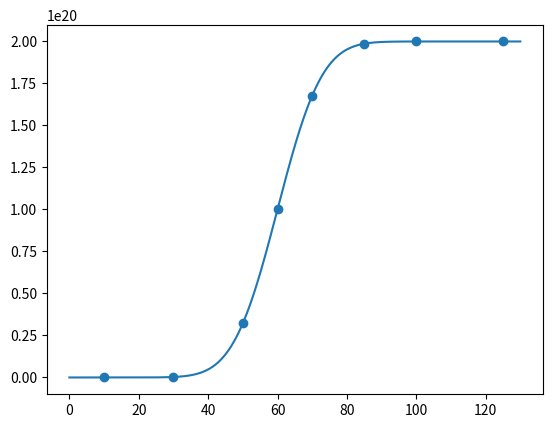

Generate this figure with matplotlib:
import numpy as np
from scipy.integrate import quad
import matplotlib.pyplot as plt
from collections.abc import Iterable

def check_iterable(obj):
    if isinstance(obj, Iterable):
        is_iterable = True
    else:
        is_iterable = False
    
    return is_iterable

def truncate(n, decimals=0):
    multiplier = 10**decimals
    return int(n * multiplier) / multiplier

def err_exp(t):
    return np.exp(-t**2)

def bkg_func(x, *params):

    peak = params[0]
    alpha = params[1]
    beta = params[2]
    gamma = params[3]

    is_iterable = check_iterable(x)

    x0 = (alpha - x) * beta

    erfc_results = np.zeros_like(x0)
    u_results = np.zeros_like(x0)

    if is_iterable:

        for i, x0_val in enumerate(x0):
        
            # Integrate for each x0 value
            integral, _ = quad(err_exp, 0, x0_val)

            erfc_results[i] = 1 - (2 / np.sqrt(np.pi)) * integral
            u = (x[i] - peak) * gamma

            u_results[i] = 10**20
            
            '''
            if u < -70:
                u_results[i] = 10**20
            elif u > 70:
                u_results[i] = 0
            else:
                u_results[i] = np.exp(-u)
            '''
    
        return erfc_results*u_results

    else:

        integral, _ = quad(err_exp, 0, x0)

        erfc = 1 - (2 / np.sqrt(np.pi)) * integral
        u0 = (x - peak) * gamma

        u = 10**20
        
        '''
        if u0 < -70:
            u = 10**20
        elif u0 > 70:
            u = 0
        else:
            u = np.exp(-u0)
        '''
        
        return erfc*u


peak = 140
alpha = 60
beta = 0.07
gamma = 0.1

p0 = (peak, alpha, beta, gamma)


#calculations at different x values

test_vals = [10, 30, 50, 60, 70, 85, 100, 125]
y_list = []
u0_list = []
x0_list = []

for i in test_vals:
    x0 = (alpha - i)*beta
    x0_list.append(x0)

    u0 = (i - peak)*gamma
    u0_list.append(u0)

    y = bkg_func(i, *p0)
    y_list.append(y)



interval = np.linspace(0, 130, 10000)

plt.plot(interval, bkg_func(interval, *p0))
plt.scatter(test_vals, y_list)

for i in range(len(test_vals)):
    x = test_vals[i]
    y = y_list[i]

    y_p = truncate(y, 3)
    
    #plt.annotate(f'({x}, {y_p})', xy=(x - 10,y), xytext=(10,10), textcoords='offset points')

    print(f'({x}, {y_p})')
    print(f'u0 = {u0_list[i]}')
    print(f'x0 = {x0_list[i]}')

plt.show()
